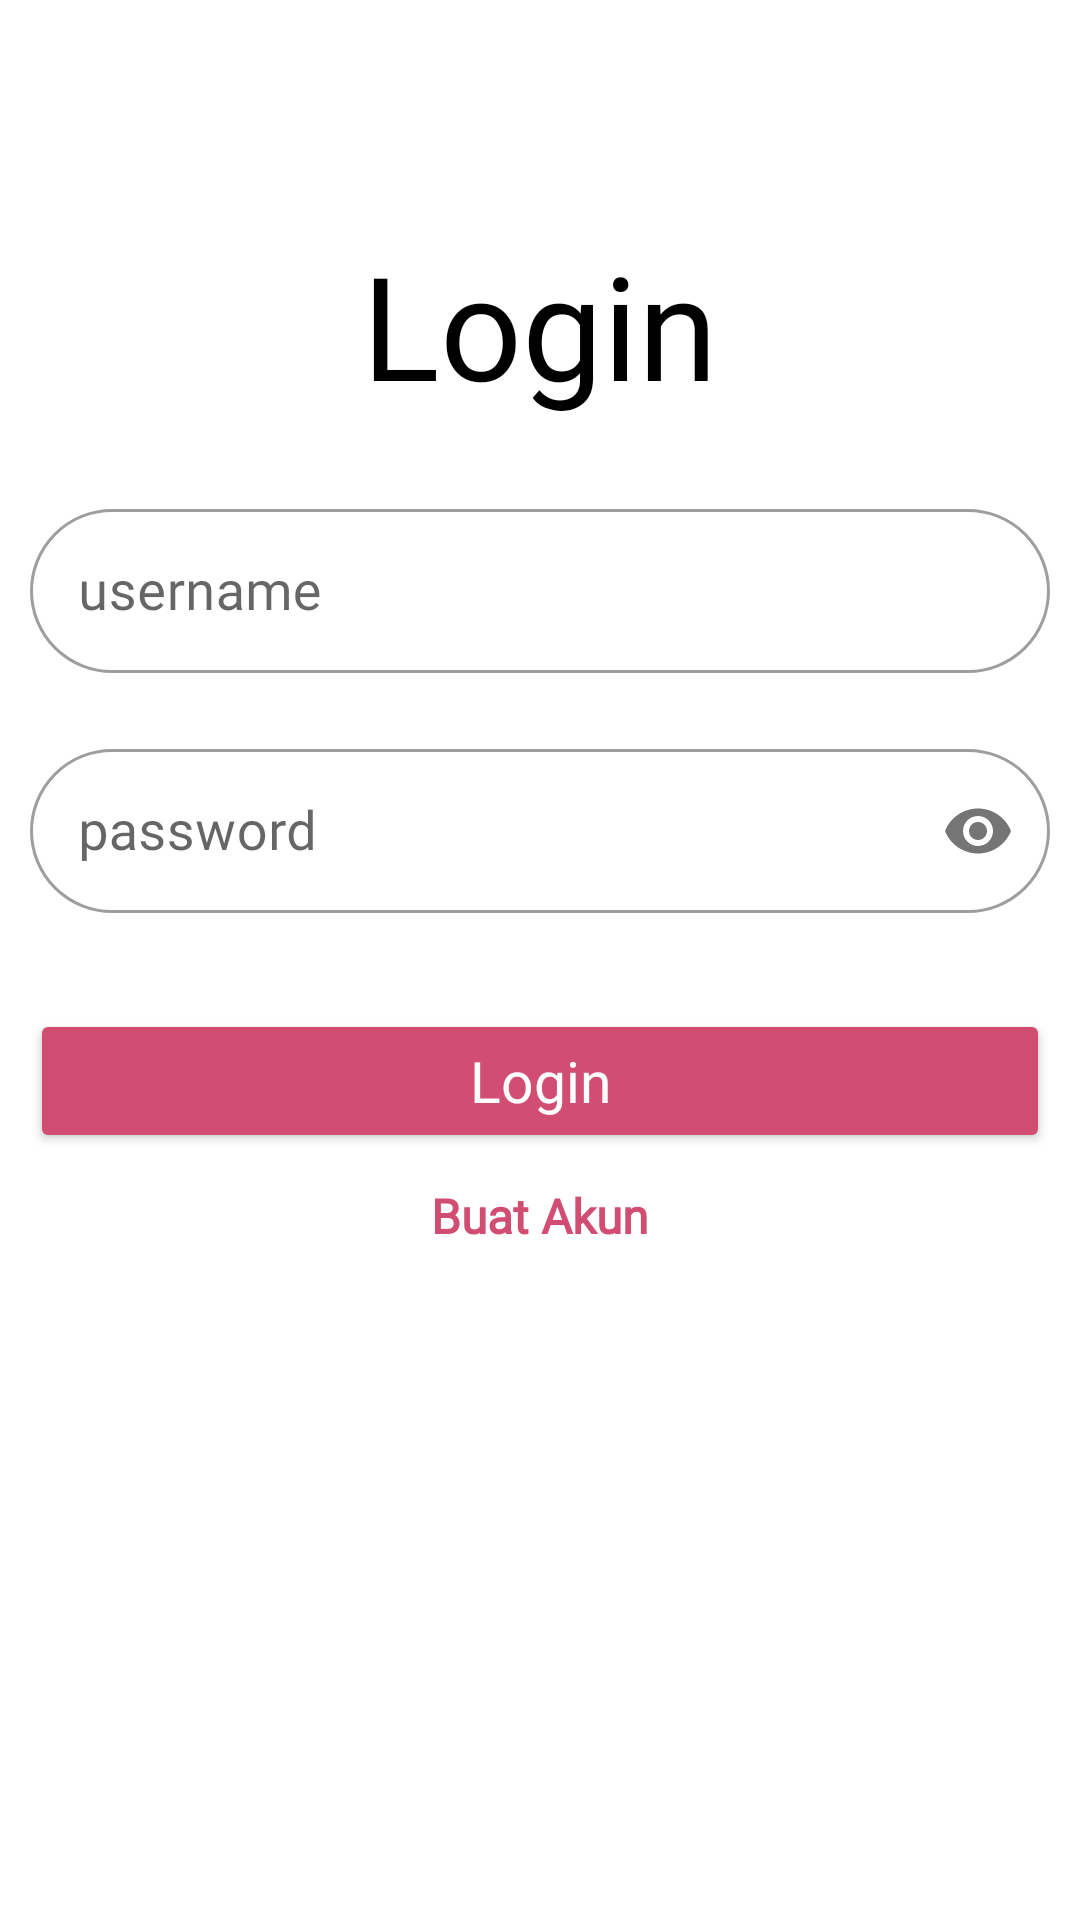

The Android layout XML behind this screen, and the referenced resources:
<!-- AndroidManifest.xml: application theme Theme.NoteApp -->
<!-- res/layout/fragment_login.xml -->
<?xml version="1.0" encoding="utf-8"?>
<androidx.constraintlayout.widget.ConstraintLayout xmlns:android="http://schemas.android.com/apk/res/android"
    xmlns:tools="http://schemas.android.com/tools"
    android:layout_width="match_parent"
    android:layout_height="match_parent"
    android:padding="10dp"
    xmlns:app="http://schemas.android.com/apk/res-auto"
    tools:context=".UI.LoginFragment">

    <TextView
        android:id="@+id/tv_login"
        android:layout_width="wrap_content"
        android:layout_height="wrap_content"
        android:text="@string/str_login"
        android:fontFamily="@font/poppins_bold"
        android:textColor="@color/black"
        android:textSize="48sp"
        android:layout_marginTop="66dp"
        app:layout_constraintTop_toTopOf="parent"
        app:layout_constraintStart_toStartOf="parent"
        app:layout_constraintEnd_toEndOf="parent" />

    <com.google.android.material.textfield.TextInputLayout
        android:id="@+id/ti_nama_pengguna"
        android:layout_width="match_parent"
        android:layout_marginTop="24dp"
        android:layout_height="60dp"
        android:minHeight="48dp"
        app:boxCornerRadiusBottomEnd="36dp"
        app:boxCornerRadiusTopEnd="36dp"
        app:boxCornerRadiusBottomStart="36dp"
        app:boxCornerRadiusTopStart="36dp"
        app:layout_constraintTop_toBottomOf="@+id/tv_login"
        app:layout_constraintStart_toStartOf="parent"
        app:layout_constraintEnd_toEndOf="parent"
        style="@style/Widget.MaterialComponents.TextInputLayout.OutlinedBox">

        <com.google.android.material.textfield.TextInputEditText
            android:id="@+id/edt_nama_pengguna"
            android:layout_width="match_parent"
            android:layout_height="match_parent"
            android:fontFamily="@font/poppins_regular"
            android:hint="@string/str_username"
            android:textColorHint="#80D5D5D5"
            android:textSize="18sp"
            android:padding="5dp"/>
    </com.google.android.material.textfield.TextInputLayout>

    <com.google.android.material.textfield.TextInputLayout
        android:id="@+id/ti_password"
        android:layout_width="match_parent"
        android:layout_marginTop="20dp"
        android:layout_height="60dp"
        android:minHeight="48dp"
        app:boxCornerRadiusBottomEnd="36dp"
        app:boxCornerRadiusTopEnd="36dp"
        app:boxCornerRadiusBottomStart="36dp"
        app:boxCornerRadiusTopStart="36dp"
        app:passwordToggleEnabled="true"
        app:layout_constraintTop_toBottomOf="@+id/ti_nama_pengguna"
        app:layout_constraintStart_toStartOf="parent"
        app:layout_constraintEnd_toEndOf="parent"
        style="@style/Widget.MaterialComponents.TextInputLayout.OutlinedBox">

        <com.google.android.material.textfield.TextInputEditText
            android:id="@+id/edt_password"
            android:layout_width="match_parent"
            android:layout_height="match_parent"
            android:hint="@string/str_password"
            android:maxLength="13"
            android:textColorHint="#80D5D5D5"
            android:inputType="textPassword"
            android:fontFamily="@font/poppins_regular"
            android:textSize="18sp"
            android:padding="5dp"/>
    </com.google.android.material.textfield.TextInputLayout>

    <androidx.appcompat.widget.AppCompatButton
        android:id="@+id/btn_login"
        android:layout_width="match_parent"
        android:layout_height="wrap_content"
        android:layout_marginTop="32dp"
        android:backgroundTint="?attr/colorPrimary"
        app:layout_constraintTop_toBottomOf="@+id/ti_password"
        android:text="@string/str_login"
        android:fontFamily="@font/poppins_regular"
        android:textSize="19sp"
        android:textColor="@color/white"
        android:textAllCaps="false"/>

    <TextView
        android:id="@+id/tv_btn_register"
        android:layout_width="wrap_content"
        android:layout_height="wrap_content"
        android:text="@string/str_buat_akun"
        android:textSize="16sp"
        android:textStyle="bold"
        android:fontFamily="@font/poppins_bold"
        android:textColor="?attr/colorPrimary"
        android:layout_marginTop="10dp"
        app:layout_constraintTop_toBottomOf="@+id/btn_login"
        app:layout_constraintStart_toStartOf="parent"
        app:layout_constraintEnd_toEndOf="parent"
        />

</androidx.constraintlayout.widget.ConstraintLayout>
<!-- resources referenced by this layout -->
<resources>
  <color name="black">#FF000000</color>
  <color name="white">#FFFFFFFF</color>
  <string name="str_buat_akun">Buat Akun</string>
  <string name="str_login">Login</string>
  <string name="str_password">password</string>
  <string name="str_username">username</string>
  <style name="Theme.NoteApp" parent="Theme.MaterialComponents.DayNight.NoActionBar">
          <item name="android:windowLightStatusBar">true</item>
          
          <item name="colorPrimary">@color/pink</item>
          <item name="colorPrimaryVariant">@color/purple_700</item>
          <item name="colorOnPrimary">@color/white</item>
          
          <item name="colorSecondary">@color/teal_200</item>
          <item name="colorSecondaryVariant">@color/teal_700</item>
          <item name="colorOnSecondary">@color/black</item>
          
          <item name="android:statusBarColor">?attr/colorPrimaryVariant</item>
          
      </style>
  <color name="pink">#D14D72</color>
  <color name="purple_700">#FF3700B3</color>
  <color name="teal_200">#FF03DAC5</color>
  <color name="teal_700">#FF018786</color>
</resources>
